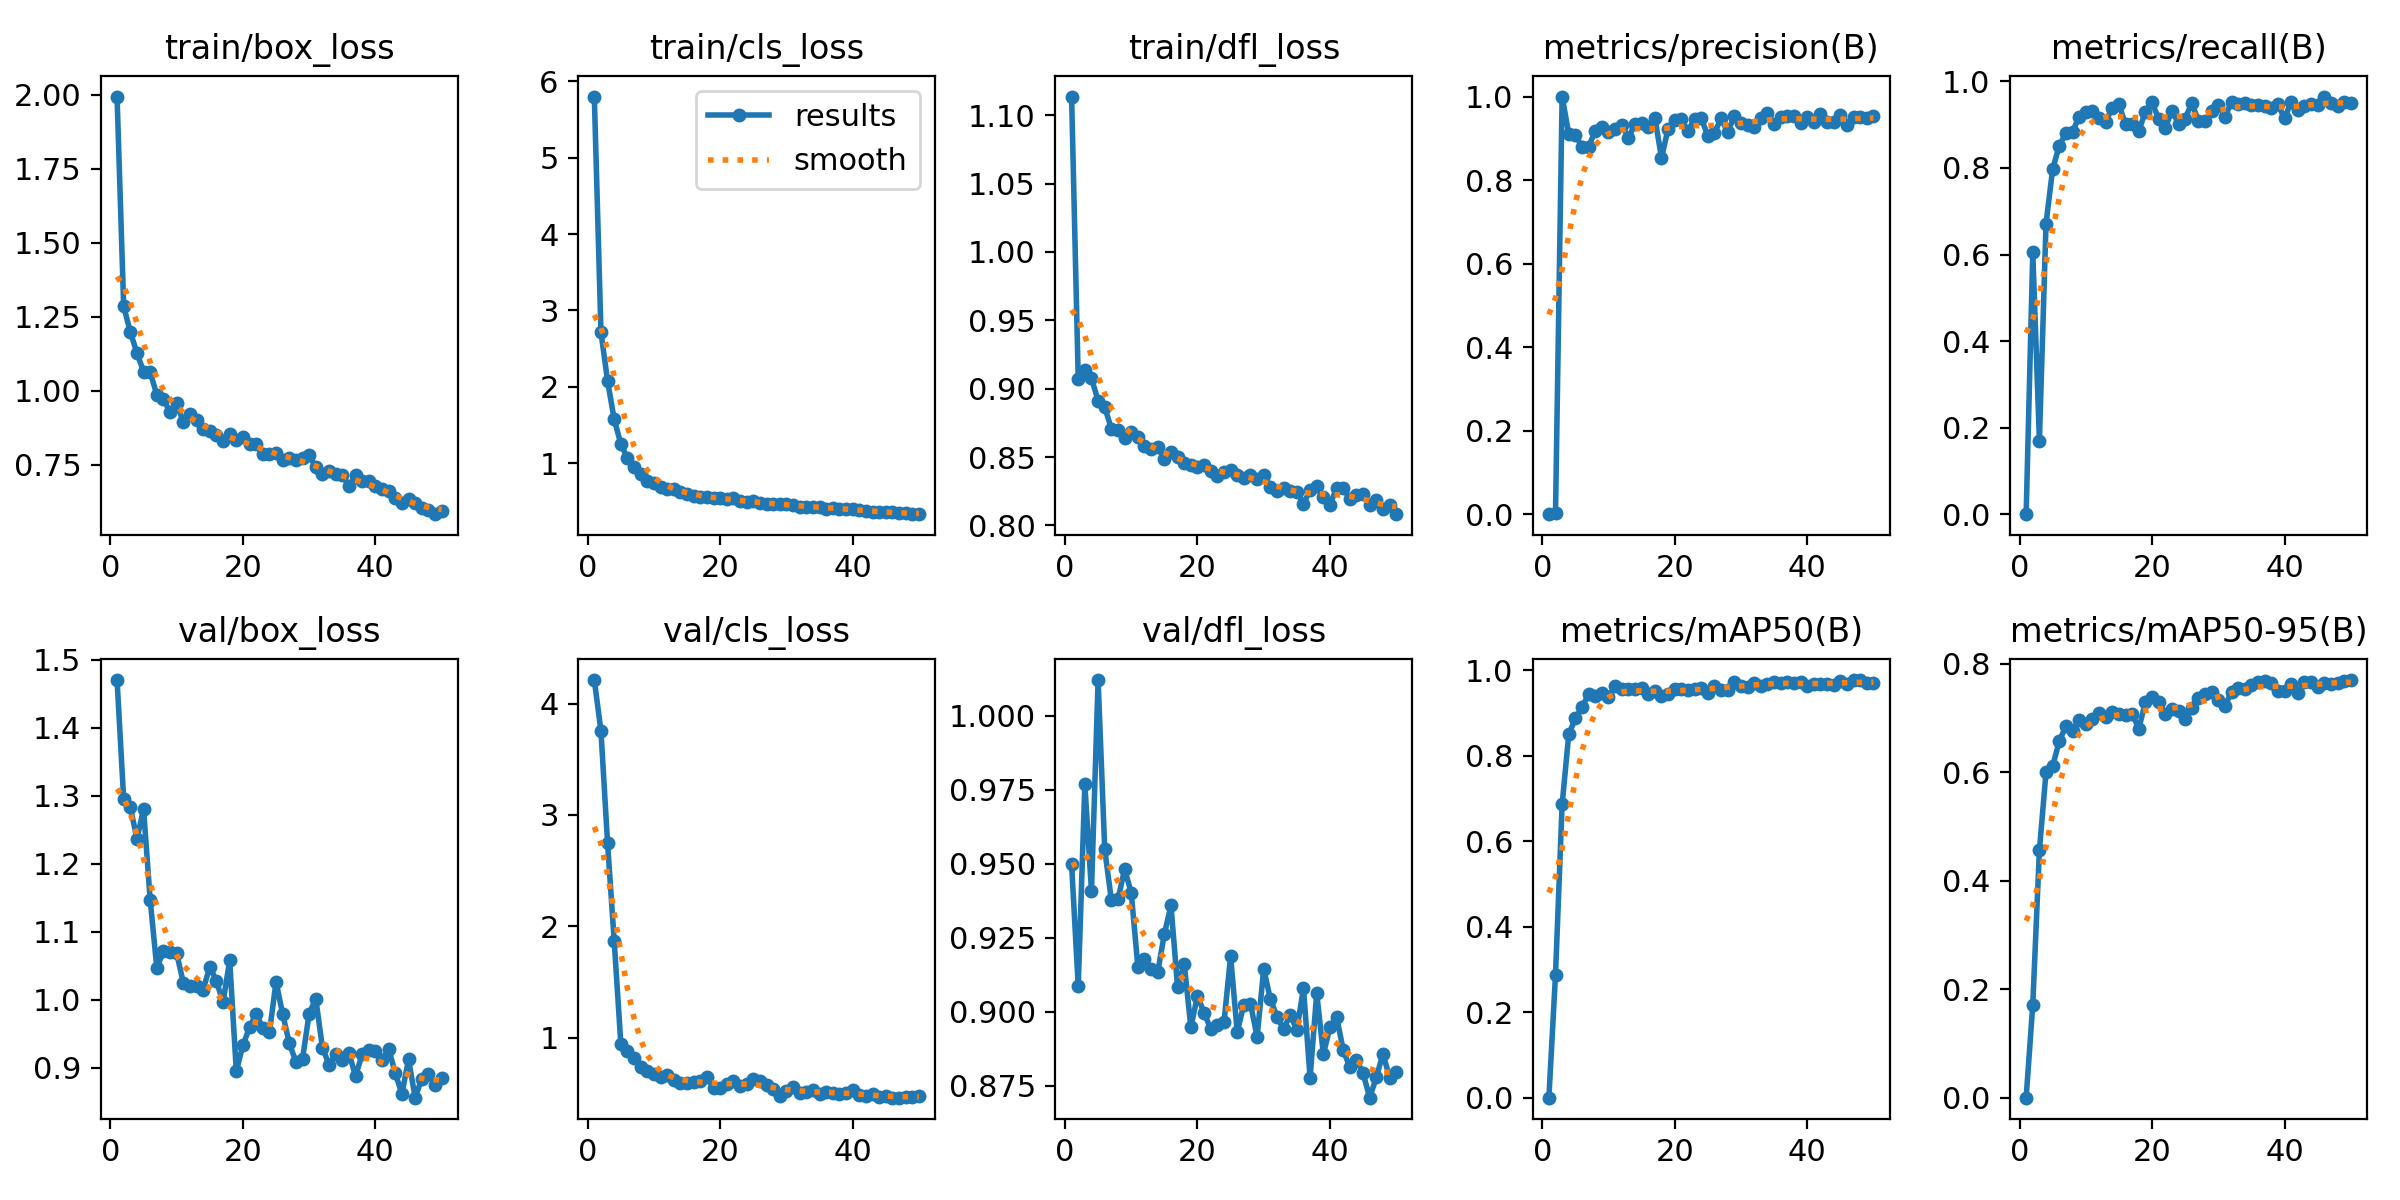

The table this chart was drawn from, first rows:
epoch, time, train/box_loss, train/cls_loss, train/dfl_loss, metrics/precision(B), metrics/recall(B), metrics/mAP50(B), metrics/mAP50-95(B), val/box_loss, val/cls_loss, val/dfl_loss, lr/pg0, lr/pg1, lr/pg2
1, 7.003, 1.993, 5.801, 1.114, 0, 0, 0, 0, 1.47, 4.212, 0.9499, 0.0003625, 0.0003625, 0.0003625
2, 13.46, 1.285, 2.716, 0.907, 0.00179, 0.6051, 0.2872, 0.1712, 1.295, 3.755, 0.9087, 0.0007229, 0.0007229, 0.0007229
3, 19.88, 1.198, 2.076, 0.9134, 1, 0.1702, 0.6861, 0.4558, 1.284, 2.746, 0.9768, 0.001068, 0.001068, 0.001068
4, 25.99, 1.128, 1.573, 0.9076, 0.9105, 0.6716, 0.8503, 0.6003, 1.236, 1.868, 0.9408, 0.001176, 0.001176, 0.001176
5, 32.13, 1.064, 1.251, 0.8912, 0.9079, 0.7974, 0.8875, 0.6115, 1.28, 0.946, 1.012, 0.001151, 0.001151, 0.001151
6, 38.26, 1.062, 1.061, 0.8865, 0.8792, 0.8516, 0.9133, 0.6575, 1.147, 0.8765, 0.9548, 0.001126, 0.001126, 0.001126
7, 44.4, 0.9861, 0.9461, 0.8707, 0.8804, 0.8802, 0.945, 0.6851, 1.047, 0.813, 0.9378, 0.001102, 0.001102, 0.001102
8, 50.74, 0.9729, 0.856, 0.8695, 0.9167, 0.8842, 0.9396, 0.6755, 1.071, 0.7391, 0.9379, 0.001077, 0.001077, 0.001077
9, 56.89, 0.9264, 0.7721, 0.8643, 0.9277, 0.9182, 0.9471, 0.697, 1.071, 0.702, 0.9481, 0.001052, 0.001052, 0.001052
10, 63.06, 0.9589, 0.7456, 0.8683, 0.915, 0.9288, 0.9376, 0.6891, 1.068, 0.6698, 0.9403, 0.001027, 0.001027, 0.001027
11, 69.18, 0.8927, 0.6845, 0.8645, 0.9234, 0.9312, 0.9633, 0.6985, 1.025, 0.6467, 0.9152, 0.001002, 0.001002, 0.001002
12, 75.27, 0.9209, 0.6666, 0.8578, 0.9325, 0.9153, 0.9555, 0.7102, 1.02, 0.6628, 0.9177, 0.0009778, 0.0009778, 0.0009778
13, 81.4, 0.8994, 0.6575, 0.8556, 0.9014, 0.9069, 0.9574, 0.7013, 1.02, 0.6165, 0.9145, 0.000953, 0.000953, 0.000953
14, 87.45, 0.8706, 0.6201, 0.857, 0.9341, 0.9395, 0.9554, 0.711, 1.015, 0.5895, 0.9133, 0.0009283, 0.0009283, 0.0009283
15, 93.55, 0.8631, 0.5962, 0.8487, 0.9367, 0.9473, 0.9587, 0.7068, 1.048, 0.5923, 0.9263, 0.0009035, 0.0009035, 0.0009035
16, 99.81, 0.8503, 0.5733, 0.8538, 0.9282, 0.9008, 0.9452, 0.706, 1.027, 0.602, 0.9359, 0.0008787, 0.0008787, 0.0008787
17, 105.9, 0.8303, 0.5582, 0.8497, 0.9489, 0.901, 0.9527, 0.7079, 0.9962, 0.6114, 0.9083, 0.000854, 0.000854, 0.000854
18, 111.9, 0.8532, 0.5519, 0.8453, 0.8532, 0.8854, 0.939, 0.68, 1.058, 0.6474, 0.9163, 0.0008293, 0.0008293, 0.0008293
19, 118.1, 0.8318, 0.5388, 0.8439, 0.9234, 0.9299, 0.9458, 0.7294, 0.8954, 0.551, 0.8948, 0.0008045, 0.0008045, 0.0008045
20, 124.4, 0.8435, 0.5421, 0.8427, 0.9445, 0.9517, 0.9556, 0.7387, 0.9328, 0.5469, 0.9054, 0.0007797, 0.0007797, 0.0007797
21, 130.4, 0.8199, 0.5285, 0.8442, 0.9453, 0.9136, 0.956, 0.7305, 0.9595, 0.5877, 0.8996, 0.000755, 0.000755, 0.000755
22, 136.8, 0.8203, 0.5417, 0.8394, 0.9171, 0.8925, 0.9544, 0.7066, 0.9791, 0.6069, 0.8942, 0.0007302, 0.0007302, 0.0007302
23, 142.9, 0.7875, 0.504, 0.8365, 0.9473, 0.9326, 0.9567, 0.7172, 0.9586, 0.5669, 0.8956, 0.0007055, 0.0007055, 0.0007055
24, 149, 0.7872, 0.4928, 0.839, 0.9481, 0.9027, 0.9586, 0.7125, 0.9518, 0.5805, 0.8964, 0.0006808, 0.0006808, 0.0006808
25, 155.1, 0.7905, 0.5014, 0.8403, 0.9054, 0.9139, 0.947, 0.6976, 1.026, 0.6253, 0.9187, 0.000656, 0.000656, 0.000656
26, 161.2, 0.7675, 0.4741, 0.837, 0.9127, 0.95, 0.9632, 0.7193, 0.9788, 0.6088, 0.8932, 0.0006312, 0.0006312, 0.0006312
27, 167.3, 0.7729, 0.4708, 0.8349, 0.948, 0.9093, 0.9546, 0.7378, 0.936, 0.5727, 0.9024, 0.0006065, 0.0006065, 0.0006065
28, 173.4, 0.7642, 0.4581, 0.837, 0.9148, 0.9083, 0.9542, 0.744, 0.9086, 0.5392, 0.9028, 0.0005818, 0.0005818, 0.0005818
29, 179.4, 0.7733, 0.4706, 0.834, 0.9534, 0.9319, 0.9722, 0.7478, 0.9136, 0.4803, 0.8915, 0.000557, 0.000557, 0.000557
30, 185.6, 0.7817, 0.4683, 0.8367, 0.9357, 0.9454, 0.9646, 0.7331, 0.9796, 0.524, 0.9145, 0.0005322, 0.0005322, 0.0005322
31, 191.7, 0.741, 0.4492, 0.8282, 0.9316, 0.9181, 0.9608, 0.7224, 1.001, 0.5598, 0.9043, 0.0005075, 0.0005075, 0.0005075
32, 197.7, 0.7184, 0.4282, 0.8253, 0.927, 0.9521, 0.9699, 0.7478, 0.9297, 0.5025, 0.8984, 0.0004827, 0.0004827, 0.0004827
33, 203.8, 0.7297, 0.4317, 0.8275, 0.9497, 0.9489, 0.9641, 0.7558, 0.9043, 0.5142, 0.8941, 0.000458, 0.000458, 0.000458
34, 210.1, 0.7184, 0.4225, 0.8252, 0.9614, 0.951, 0.9675, 0.7537, 0.9207, 0.5267, 0.899, 0.0004332, 0.0004332, 0.0004332
35, 216.2, 0.7155, 0.4246, 0.8247, 0.9338, 0.9459, 0.972, 0.7611, 0.9117, 0.495, 0.8938, 0.0004085, 0.0004085, 0.0004085
36, 222.5, 0.6777, 0.4052, 0.8158, 0.9502, 0.9445, 0.9707, 0.7657, 0.9217, 0.5079, 0.908, 0.0003837, 0.0003837, 0.0003837
37, 228.7, 0.715, 0.4156, 0.8258, 0.9531, 0.9437, 0.974, 0.7675, 0.8877, 0.5063, 0.8777, 0.000359, 0.000359, 0.000359
38, 234.9, 0.695, 0.4043, 0.8286, 0.9532, 0.9395, 0.9711, 0.7638, 0.92, 0.498, 0.9063, 0.0003343, 0.0003343, 0.0003343
39, 240.9, 0.6964, 0.4021, 0.8205, 0.9378, 0.9467, 0.9724, 0.7501, 0.9259, 0.4998, 0.8857, 0.0003095, 0.0003095, 0.0003095
40, 247, 0.6775, 0.3955, 0.8151, 0.95, 0.9146, 0.9637, 0.7508, 0.924, 0.5281, 0.8948, 0.0002848, 0.0002848, 0.0002848
41, 267.2, 0.6691, 0.3875, 0.8273, 0.9379, 0.9528, 0.9679, 0.7621, 0.9108, 0.4886, 0.8984, 0.00026, 0.00026, 0.00026
42, 273.1, 0.6608, 0.3777, 0.8276, 0.9592, 0.9335, 0.9683, 0.747, 0.9279, 0.4766, 0.887, 0.0002352, 0.0002352, 0.0002352
43, 279.1, 0.6386, 0.3662, 0.819, 0.9381, 0.9434, 0.9682, 0.7661, 0.8917, 0.4944, 0.8813, 0.0002105, 0.0002105, 0.0002105
44, 285.2, 0.6205, 0.3565, 0.8224, 0.9395, 0.948, 0.9658, 0.7671, 0.8617, 0.4698, 0.8837, 0.0001857, 0.0001857, 0.0001857
45, 291.3, 0.6338, 0.3604, 0.8232, 0.9547, 0.9453, 0.9743, 0.758, 0.9121, 0.472, 0.8792, 0.000161, 0.000161, 0.000161
46, 297.3, 0.6198, 0.3545, 0.8147, 0.9318, 0.9651, 0.9678, 0.7644, 0.856, 0.4612, 0.871, 0.0001363, 0.0001363, 0.0001363
47, 303.3, 0.6041, 0.3481, 0.8185, 0.9508, 0.9509, 0.9774, 0.7632, 0.884, 0.4607, 0.8779, 0.0001115, 0.0001115, 0.0001115
48, 309.3, 0.5979, 0.3428, 0.812, 0.9504, 0.9438, 0.9772, 0.7646, 0.8909, 0.4664, 0.8859, 8.675e-05, 8.675e-05, 8.675e-05
49, 315.3, 0.583, 0.3332, 0.8149, 0.9475, 0.9521, 0.9694, 0.7674, 0.8741, 0.4669, 0.8777, 6.2e-05, 6.2e-05, 6.2e-05
50, 321.3, 0.5926, 0.3313, 0.8082, 0.9531, 0.9509, 0.9705, 0.7701, 0.8851, 0.4749, 0.8795, 3.725e-05, 3.725e-05, 3.725e-05
